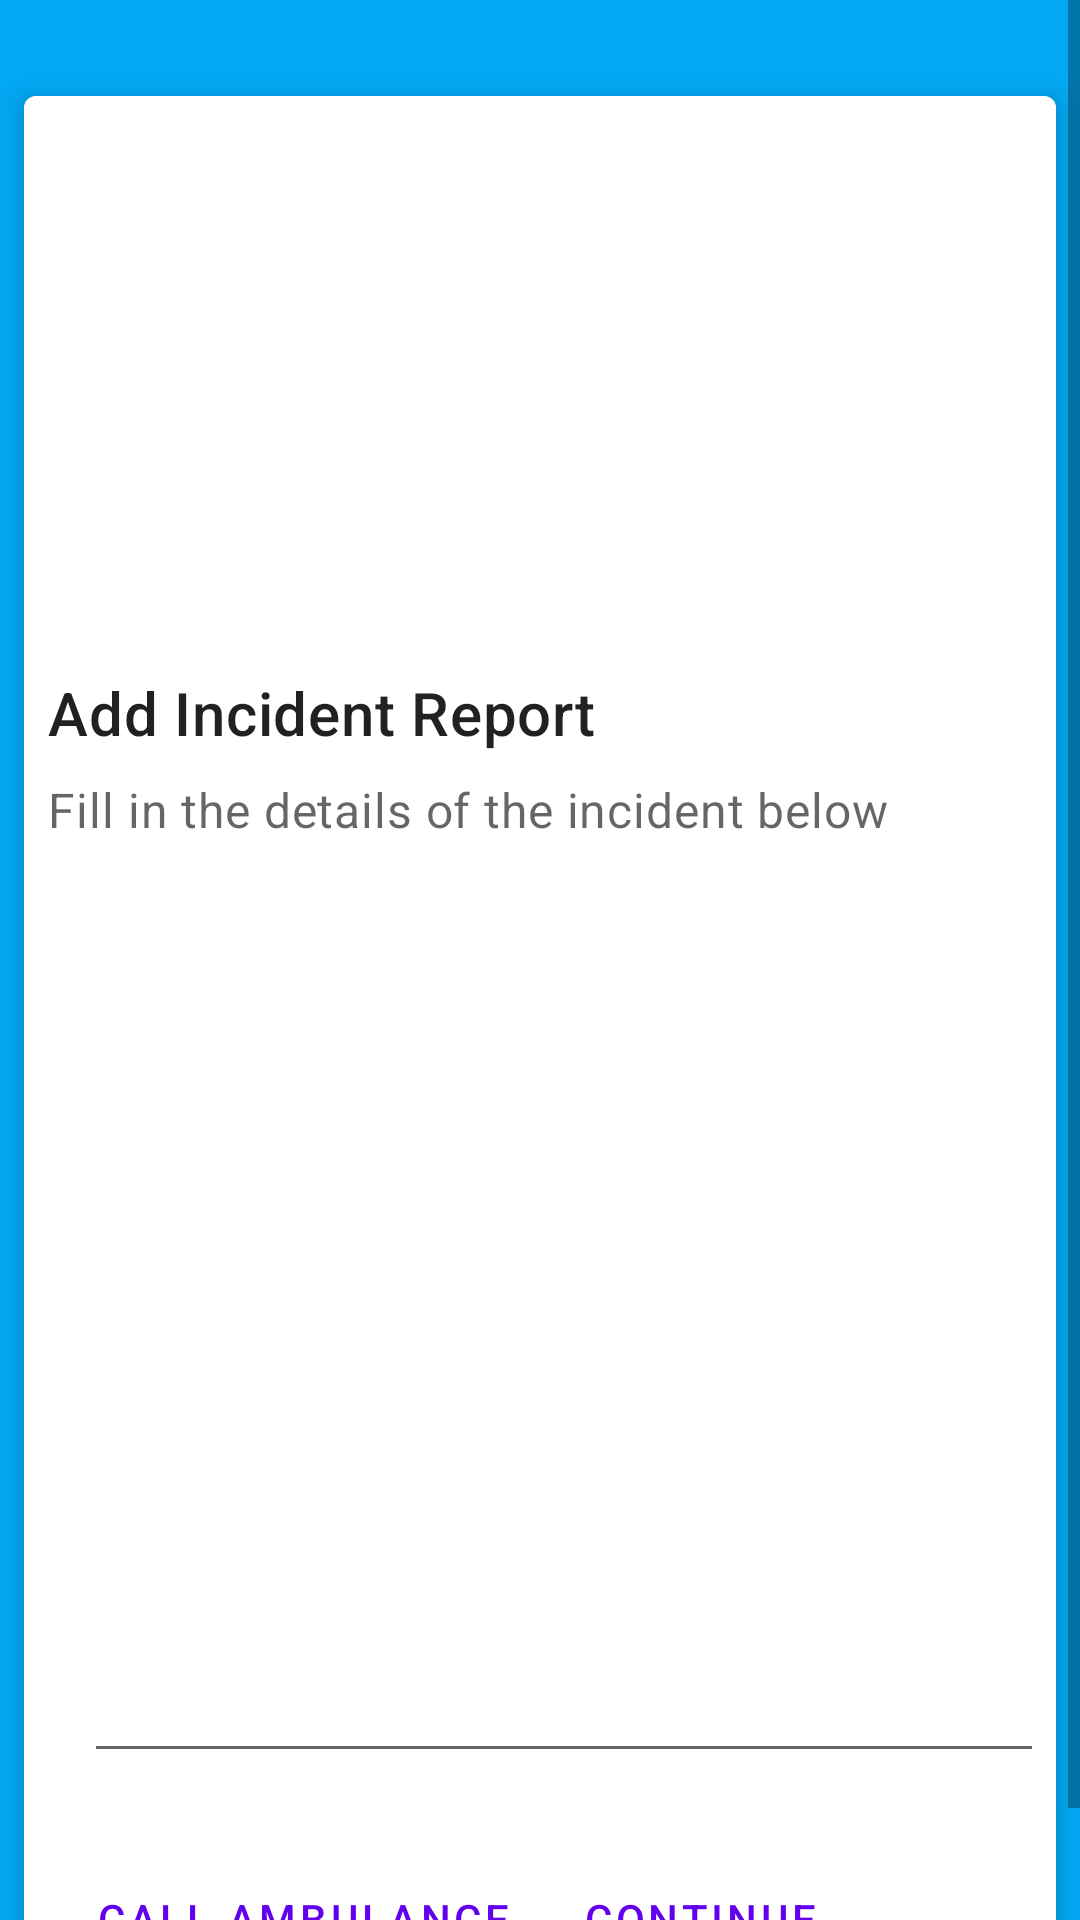

Produce the Android XML layout that renders to this screen, including the resource entries it uses.
<!-- AndroidManifest.xml: application theme AppTheme -->
<!-- res/layout/add_report.xml -->
<ScrollView xmlns:android="http://schemas.android.com/apk/res/android"
    xmlns:app="http://schemas.android.com/apk/res-auto"
    android:layout_width="match_parent"
    android:layout_height="fill_parent"
    android:background="@color/colorBackground">

    <LinearLayout
        android:layout_width="match_parent"
        android:layout_height="wrap_content"
       >

        <com.google.android.material.card.MaterialCardView
            android:layout_width="match_parent"
            android:layout_height="wrap_content"
            android:layout_marginLeft="8dp"
            android:layout_marginTop="32dp"
            android:layout_marginRight="8dp"
            app:cardElevation="6dp">

            <LinearLayout
                android:layout_width="match_parent"
                android:layout_height="wrap_content"
                android:orientation="vertical">


                <ImageView
                    android:layout_width="match_parent"
                    android:layout_height="184dp"
                    android:background="#FFFFFF"
                    android:contentDescription="@string/orange_flag"
                    app:srcCompat="@drawable/secondary_symptoms" />

                <LinearLayout
                    android:layout_width="match_parent"
                    android:layout_height="wrap_content"
                    android:orientation="vertical"
                    android:padding="8dp">

                    
                    <TextView
                        android:layout_width="wrap_content"
                        android:layout_height="wrap_content"
                        android:text="@string/incident_report_title"
                        android:textAppearance="?attr/textAppearanceHeadline6" />


                    <TextView
                        android:layout_width="wrap_content"
                        android:layout_height="wrap_content"
                        android:layout_marginTop="8dp"
                        android:text="@string/incident_report_heading"
                        android:textAppearance="?attr/textAppearanceBody2"
                        android:textColor="?android:attr/textColorSecondary"
                        android:textSize="16sp" />

                    

                    <RelativeLayout
                        android:layout_width="352dp"
                        android:layout_height="327dp">

                        <EditText
                            android:id="@+id/report_edit_text"
                            android:layout_width="328dp"
                            android:layout_height="294dp"
                            android:layout_centerInParent="true"
                            android:autofillHints="Fill in incident details here..."
                            android:gravity="start"
                            android:hint="@string/report_incident_details"
                            android:inputType="textCapSentences|textAutoCorrect|textLongMessage|textMultiLine"
                            android:padding="16dp"
                            android:textAlignment="textStart"
                            android:textColorHint="#FFFFFF" />


                    </RelativeLayout>

                    <LinearLayout
                        android:layout_width="match_parent"
                        android:layout_height="wrap_content"
                        android:layout_margin="8dp"
                        android:orientation="horizontal">

                        <com.google.android.material.button.MaterialButton
                            android:id="@+id/report_call_ambulance"
                            style="?attr/borderlessButtonStyle"
                            android:layout_width="wrap_content"
                            android:layout_height="wrap_content"
                            android:layout_marginEnd="8dp"
                            android:layout_marginRight="8dp"
                            android:onClick="onButtonClicked"
                            android:text="@string/call_ambulance" />

                        <com.google.android.material.button.MaterialButton
                            android:id="@+id/report_continue"
                            style="?attr/borderlessButtonStyle"
                            android:layout_width="wrap_content"
                            android:layout_height="wrap_content"
                            android:onClick="onButtonClicked"
                            android:text="@string/continue_diagnosis" />
                    </LinearLayout>

                </LinearLayout>
            </LinearLayout>

        </com.google.android.material.card.MaterialCardView>
    </LinearLayout>
</ScrollView>
<!-- resources referenced by this layout -->
<resources>
  <color name="colorBackground">#03a9f4</color>
  <string name="call_ambulance">Call Ambulance</string>
  <string name="continue_diagnosis">Continue</string>
  <string name="incident_report_heading">Fill in the details of the incident below</string>
  <string name="incident_report_title">Add Incident Report</string>
  <string name="orange_flag">orange_flag</string>
  <string name="report_incident_details">report_incident_hint</string>
  <style name="AppTheme" parent="Theme.MaterialComponents.Light.NoActionBar">
  
          
          <item name="colorOnBackground"> @color/colorBackground</item>
          <item name="colorPrimary">@color/colorPrimary</item>
          <item name="colorPrimaryDark">@color/colorPrimaryDark</item>
          <item name="colorAccent">@color/colorAccent</item>
          <item name="android:textColorHint">@color/colorText</item>
      </style>
  <color name="colorPrimary">#6200EE</color>
  <color name="colorPrimaryDark">#3700B3</color>
  <color name="colorAccent">#03DAC5</color>
  <color name="colorText">#e1f5fe</color>
</resources>
